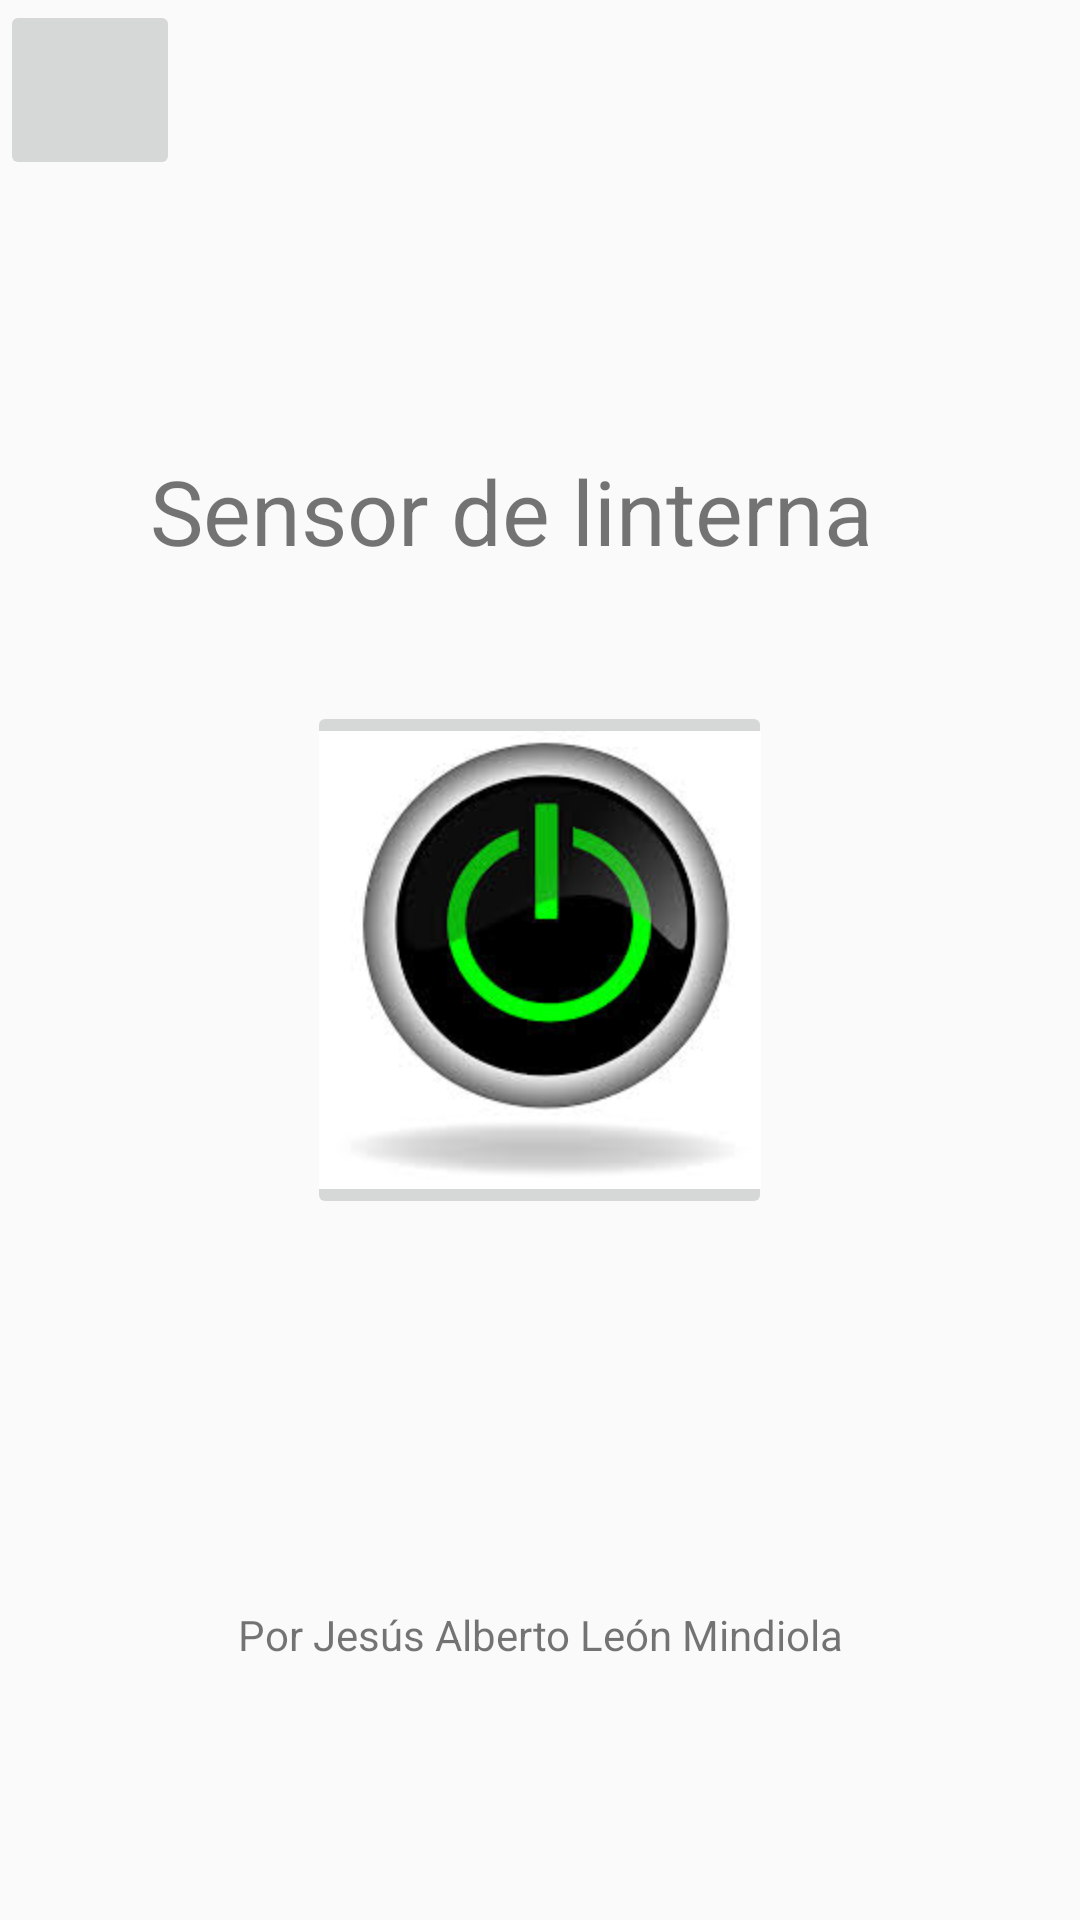

Here is an Android app screen rendered from its layout file. Give the layout XML and the strings, colors and styles it references.
<!-- AndroidManifest.xml: application theme Theme.Suite -->
<!-- res/layout/fragment_linterna.xml -->
<?xml version="1.0" encoding="utf-8"?>
<RelativeLayout xmlns:android="http://schemas.android.com/apk/res/android"
    xmlns:app="http://schemas.android.com/apk/res-auto"
    xmlns:tools="http://schemas.android.com/tools"
    android:layout_width="match_parent"
    android:layout_height="match_parent"
    android:background="?android:attr/windowBackground"
    android:orientation="vertical"
    tools:context=".jesus.LinternaFragment">

    <ImageButton
        android:id="@+id/btnAtrasLinterna"
        style="@style/botones"
        android:layout_width="60dp"
        android:layout_height="60dp"
        android:clickable="true"
        android:contentDescription="Botón de retroceso"
        android:onClick="onAtrasClick"
        android:src="@drawable/foto_atras"
        android:visibility="visible" />

    <TextView
        android:id="@+id/textView"
        android:layout_width="312dp"
        android:layout_height="53dp"
        android:layout_marginLeft="50dp"
        android:layout_marginTop="150dp"
        android:layout_marginRight="50dp"
        android:text="Sensor de linterna"
        android:textSize="30sp"
        app:layout_constraintBottom_toBottomOf="parent"
        app:layout_constraintEnd_toEndOf="parent"
        app:layout_constraintHorizontal_bias="0.5"
        app:layout_constraintStart_toStartOf="parent"
        app:layout_constraintTop_toTopOf="parent"
        tools:ignore="HardcodedText,TextSizeCheck" />

    <ImageButton
        android:id="@+id/toggleFlashButton"
        android:layout_width="155dp"
        android:layout_height="wrap_content"
        android:layout_centerInParent="true"
        android:src="@mipmap/power"
        tools:ignore="SpeakableTextPresentCheck" />

    <TextView
        android:id="@+id/textView2"
        android:layout_width="281dp"
        android:layout_height="90dp"
        android:layout_marginLeft="75dp"
        android:layout_marginTop="500dp"
        android:layout_marginRight="75dp"
        android:gravity="center"
        android:text="Por Jesús Alberto León Mindiola"
        app:layout_constraintBottom_toBottomOf="parent"
        app:layout_constraintEnd_toEndOf="parent"
        app:layout_constraintStart_toStartOf="parent" />

</RelativeLayout>
<!-- resources referenced by this layout -->
<resources>
  <!-- mipmap power: jpg bitmap (mipmap-hdpi, 7883 bytes) -->
  <style name="botones">
          <item name="android:layout_width">@dimen/largo</item>
          <item name="android:layout_height">@dimen/largo</item>
          <item name="android:scaleType">fitCenter</item>
      </style>
  <style name="Theme.Suite" parent="Base.Theme.Suite" />
  <style name="Base.Theme.Suite" parent="Theme.AppCompat.Light.DarkActionBar">
          
          <item name="colorPrimary">@color/colorPrimary</item>
          <item name="colorPrimaryDark">@color/colorPrimaryDark</item>
          <item name="colorAccent">@color/colorAccent</item>
      </style>
  <color name="colorPrimary">#2196F3</color>
  <color name="colorPrimaryDark">#1976D2</color>
  <color name="colorAccent">#FF4081</color>
</resources>
